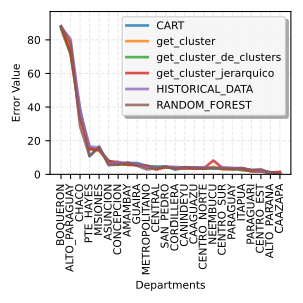

The file beside this chart, header and first rows:
, BOQUERON, ALTO_PARAGUAY, CHACO, PTE_HAYES, MISIONES, ASUNCION, CONCEPCION, AMAMBAY, GUAIRA, METROPOLITANO, CENTRAL, SAN_PEDRO, CORDILLERA, CANINDEYU, CAAGUAZU, CENTRO_NORTE, NEEMBUCU, CENTRO_SUR, PARAGUAY, ITAPUA, PARAGUARI, CENTRO_EST, ALTO_PARANA
0, 88.04, 72.43, 39.12, 10.82, 16.38, 6.183, 5.987, 6.8, 6.75, 4.993, 4.512, 4.737, 2.81, 3.828, 4.133, 3.815, 3.594, 3.367, 2.88, 3.744, 2.313, 2.334, 1.328
1, 87.7, 76.65, 34.54, 15.51, 14.09, 7.593, 6.412, 5.658, 5.507, 4.76, 2.972, 4.131, 3.634, 3.521, 3.638, 3.292, 4.461, 2.784, 3.053, 3.63, 2.081, 1.633, 0.6952
2, 86.66, 71.38, 35.49, 15.77, 14.59, 8.243, 5.87, 5.844, 5.56, 4.831, 4.359, 4.055, 3.828, 3.802, 3.739, 3.574, 3.501, 3.403, 3.233, 2.509, 1.906, 1.72, 1.107
3, 87.58, 72.6, 33.63, 14.94, 14.42, 7.714, 7.369, 5.694, 5.599, 5.191, 2.911, 4.231, 3.823, 3.507, 3.43, 3.55, 8.223, 3.643, 3.48, 3.016, 1.813, 1.85, 1.008
4, 87.7, 80.51, 38.12, 16.65, 15.8, 6.251, 7.224, 6.717, 6.026, 4.078, 3.795, 4.558, 4.441, 4.101, 4.021, 4.241, 3.667, 4.197, 3.844, 3.712, 2.577, 1.937, 0.6935
5, 88.03, 78.35, 28.52, 10.83, 16.39, 5.439, 5.763, 6.956, 5.137, 2.93, 3.524, 4.701, 3.273, 4.312, 3.845, 3.397, 3.908, 3.46, 3.266, 3.559, 2.643, 3.009, 0.8319
